pico-8 play session: hold → + tap 🅾

[t = 8 s] hold → ~8s, tap 🅾 ~14×
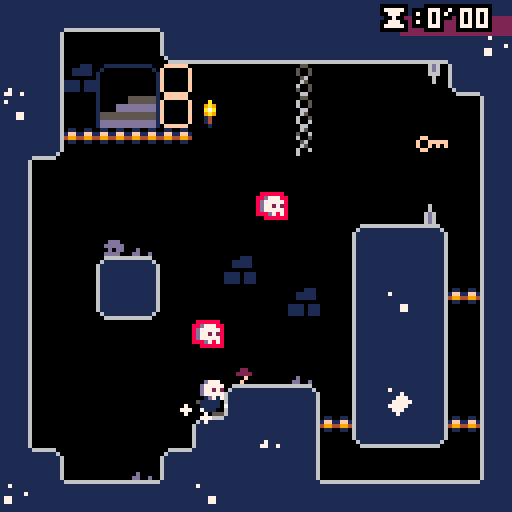

pico-8 cartridge
version 16
__lua__
--raise the dead
--v0.0.3

--written by joshua stimpert https://secretbunta.itch.io/ -  https://github.com/jstimpert0430;

--project based upon --
--advanced micro platformer
--by @matthughson

--and

--advanced particle library
-- by viza https://www.lexaloffle.com/bbs/?tid=1920


--log
printh("\n\n-------\n-start-\n-------")

--config
--------------------------------
ticks = 0
--sfx
snd=
{
	jump=1,
	stomp=2,
	land =3,
	key =4,
	death =5,
	respawn=6,
	nextroom=7,
	start=8,
}

--music tracks
mus=
{

}

gameworld=
{
	versionnumber = "0.1",
	levelover = true,
	startpoint_x = 20,
	startpoint_y = 80,
	c_min_x = 0,
	c_min_y = 0,
	c_max_x = 64,
	c_max_y = 64,
	levelname = 'the crypt',
	levelkeyloc_x = 0,
	levelkeyloc_y = 0,
	currentlevel = 30,
	deaths = 0,
	phase = 2,
	minutes = 0,
	seconds = 0,
	pauseminutes = 0,
	pauseseconds = 0,
	textcolor = 7,
	flashingenabled = false,
	fallingthroughwood = false,
	starting = false,
}

levelcatalog={
}

--particle library
--------------------------------
function deleteallps()
	for ps in all(particle_systems) do
		del(particle_systems, ps)
	end
end

function sparks_demo()
	make_sparks_ps(rnd(107)+10,rnd(107)+10)
end

function make_sparks_ps(ex,ey)
	local ps = make_psystem(0.6,1, 2,3,0.5,0.5)
				--local newcolor = rnd(15)

	add(ps.emittimers,
		{
			timerfunc = emittimer_burst,
			params = { num = 1}
		}
	)
	add(ps.emitters,
		{
			emitfunc = emitter_point,
			params = { x = ex, y = ey, minstartvx = -1.5, maxstartvx = 1.5, minstartvy = -3, maxstartvy=-2 }
		}
	)
	add(ps.drawfuncs,
		{
			drawfunc = draw_ps_fillcirc,
			params = { colors = {2,2,2,13,13,13} }
		}
	)
	add(ps.affectors,
		{
			affectfunc = affect_force,
			params = { fx = 0, fy = 0.15 }
		}
	)
end

function make_sparks_small_ps(ex,ey)
	local ps = make_psystem(1,2, 1,2,1,3)

	add(ps.emittimers,
		{
			timerfunc = emittimer_burst,
			params = { num = 3}
		}
	)
	add(ps.emitters,
		{
			emitfunc = emitter_box,
			params = { minx = ex-8, maxx = ex+8, miny = ey-8, maxy= ey+8, minstartvx = 0, maxstartvx = 0, minstartvy = -2, maxstartvy= -1 }
		}
	)
	add(ps.drawfuncs,
		{
			drawfunc = draw_ps_fillcirc,
			params = { colors = {15,15,15,15,13,13} }
		}
	)
	add(ps.affectors,
		{
			affectfunc = affect_forcezone,
			params = { fx = -0.2, fy = 0.0, zoneminx = 32, zonemaxx = 127, zoneminy = 64, zonemaxy = 100 }
		}
	)
	add(ps.affectors,
		{
			affectfunc = affect_forcezone,
			params = { fx = 0.2, fy = 0.0, zoneminx = 0, zonemaxx = 64, zoneminy = 30, zonemaxy = 70 }
		}
	)
end


function make_smoke_ps(ex,ey)
	local ps = make_psystem(0.2,0.4, 0.5,1,1,2)

	add(ps.emittimers,
		{
			timerfunc = emittimer_burst,
			params = {num = 1}
		}
	)
	add(ps.emitters,
		{
			emitfunc = emitter_box,
			params = { minx = ex-4, maxx = ex+4, miny = ey, maxy= ey+2, minstartvx = 0, maxstartvx = 0, minstartvy = 0, maxstartvy=0 }
		}
	)
	add(ps.drawfuncs,
		{
			drawfunc = draw_ps_fillcirc,
			params = { colors = {7,7,13} }
		}
	)
	add(ps.affectors,
		{
			affectfunc = affect_force,
			params = { fx = 0.0, fy = -0.02 }
		}
	)
end

function make_starfield_ps()
	local ps = make_psystem(4,6, 1,2,0.5,0.5)
	ps.autoremove = false
	add(ps.emittimers,
		{
			timerfunc = emittimer_constant,
			params = {nextemittime = time(), speed = 0.01}
		}
	)
	add(ps.emitters,
		{
			emitfunc = emitter_box,
			params = { minx = 125, maxx = 127, miny = 0, maxy= 127, minstartvx = -2.0, maxstartvx = -0.5, minstartvy = 0, maxstartvy=0 }
		}
	)
	add(ps.drawfuncs,
		{
			drawfunc = draw_ps_pixel,
			params = { colors = {7,6,7,6,7,6,6,7,6,7,7,6,6,7} }
		}
	)
end

particle_systems = {}

function make_psystem(minlife, maxlife, minstartsize, maxstartsize, minendsize, maxendsize)
	local ps = {}
	-- global particle system params
	ps.autoremove = true

	ps.minlife = minlife
	ps.maxlife = maxlife

	ps.minstartsize = minstartsize
	ps.maxstartsize = maxstartsize
	ps.minendsize = minendsize
	ps.maxendsize = maxendsize

	-- container for the particles
	ps.particles = {}

	-- emittimers dictate when a particle should start
	-- they called every frame, and call emit_particle when they see fit
	-- they should return false if no longer need to be updated
	ps.emittimers = {}

	-- emitters must initialize p.x, p.y, p.vx, p.vy
	ps.emitters = {}

	-- every ps needs a drawfunc
	ps.drawfuncs = {}

	-- affectors affect the movement of the particles
	ps.affectors = {}

	add(particle_systems, ps)

	return ps
end

function update_psystems()
	local timenow = time()
	for ps in all(particle_systems) do
		update_ps(ps, timenow)
	end
end

function update_ps(ps, timenow)
	for et in all(ps.emittimers) do
		local keep = et.timerfunc(ps, et.params)
		if (keep==false) then
			del(ps.emittimers, et)
		end
	end

	for p in all(ps.particles) do
		p.phase = (timenow-p.starttime)/(p.deathtime-p.starttime)

		for a in all(ps.affectors) do
			a.affectfunc(p, a.params)
		end

		p.x += p.vx
		p.y += p.vy

		local dead = false
		if (p.x<0 or p.x>999 or p.y<0 or p.y>999) then
			dead = true
		end

		if (timenow>=p.deathtime) then
			dead = true
		end

		if (dead==true) then
			del(ps.particles, p)
		end
	end

	if (ps.autoremove==true and count(ps.particles)<=0) then
		del(particle_systems, ps)
	end
end

function draw_ps(ps, params)
	for df in all(ps.drawfuncs) do
		df.drawfunc(ps, df.params)
	end
end

function emittimer_burst(ps, params)
	for i=1,params.num do
		emit_particle(ps)
	end
	return false
end

function emittimer_constant(ps, params)
	if (params.nextemittime<=time()) then
		emit_particle(ps)
		params.nextemittime += params.speed
	end
	return true
end

function emit_particle(psystem)
	local p = {}

	local e = psystem.emitters[flr(rnd(#(psystem.emitters)))+1]
	e.emitfunc(p, e.params)

	p.phase = 0
	p.starttime = time()
	p.deathtime = time()+rnd(psystem.maxlife-psystem.minlife)+psystem.minlife

	p.startsize = rnd(psystem.maxstartsize-psystem.minstartsize)+psystem.minstartsize
	p.endsize = rnd(psystem.maxendsize-psystem.minendsize)+psystem.minendsize

	add(psystem.particles, p)
end

function emitter_point(p, params)
	p.x = params.x
	p.y = params.y

	p.vx = rnd(params.maxstartvx-params.minstartvx)+params.minstartvx
	p.vy = rnd(params.maxstartvy-params.minstartvy)+params.minstartvy
end

function emitter_box(p, params)
	p.x = rnd(params.maxx-params.minx)+params.minx
	p.y = rnd(params.maxy-params.miny)+params.miny

	p.vx = rnd(params.maxstartvx-params.minstartvx)+params.minstartvx
	p.vy = rnd(params.maxstartvy-params.minstartvy)+params.minstartvy
end

function affect_force(p, params)
	p.vx += params.fx
	p.vy += params.fy
end

function affect_forcezone(p, params)
	if (p.x>=params.zoneminx and p.x<=params.zonemaxx and p.y>=params.zoneminy and p.y<=params.zonemaxy) then
		p.vx += params.fx
		p.vy += params.fy
	end
end

function affect_stopzone(p, params)
	if (p.x>=params.zoneminx and p.x<=params.zonemaxx and p.y>=params.zoneminy and p.y<=params.zonemaxy) then
		p.vx = 0
		p.vy = 0
	end
end

function affect_bouncezone(p, params)
	if (p.x>=params.zoneminx and p.x<=params.zonemaxx and p.y>=params.zoneminy and p.y<=params.zonemaxy) then
		p.vx = -p.vx*params.damping
		p.vy = -p.vy*params.damping
	end
end

function affect_attract(p, params)
	if (abs(p.x-params.x)+abs(p.y-params.y)<params.mradius) then
		p.vx += (p.x-params.x)*params.strength
		p.vy += (p.y-params.y)*params.strength
	end
end

function affect_orbit(p, params)
	params.phase += params.speed
	p.x += sin(params.phase)*params.xstrength
	p.y += cos(params.phase)*params.ystrength
end

function draw_ps_fillcirc(ps, params)
	for p in all(ps.particles) do
		c = flr(p.phase*count(params.colors))+1
		r = (1-p.phase)*p.startsize+p.phase*p.endsize
		circfill(p.x,p.y,r,params.colors[c])
	end
end

function draw_ps_pixel(ps, params)
	for p in all(ps.particles) do
		c = flr(p.phase*count(params.colors))+1
		pset(p.x,p.y,params.colors[c])
	end
end

function draw_ps_streak(ps, params)
	for p in all(ps.particles) do
		c = flr(p.phase*count(params.colors))+1
		line(p.x,p.y,p.x-p.vx,p.y-p.vy,params.colors[c])
	end
end

function draw_ps_animspr(ps, params)
	params.currframe += params.speed
	if (params.currframe>count(params.frames)) then
		params.currframe = 1
	end
	for p in all(ps.particles) do
		pal(7,params.colors[flr(p.endsize)])
		spr(params.frames[flr(params.currframe+p.startsize)%count(params.frames)],p.x,p.y)
	end
	pal()
end

function draw_ps_agespr(ps, params)
	for p in all(ps.particles) do
		local f = flr(p.phase*count(params.frames))+1
		spr(params.frames[f],p.x,p.y)
	end
end

function draw_ps_rndspr(ps, params)
	for p in all(ps.particles) do
		pal(7,params.colors[flr(p.endsize)])
		spr(params.frames[flr(p.startsize)],p.x,p.y)
	end
	pal()
end


--collision interaction
----------------------------------------------
--point to box intersection.
function intersects_point_box(px,py,x,y,w,h)
	if flr(px)>=flr(x) and flr(px)<flr(x+w) and
				flr(py)>=flr(y) and flr(py)<flr(y+h) then
		return true
	else
		return false
	end
end

--box to box intersection
function intersects_box_box(
	x1,y1,
	w1,h1,
	x2,y2,
	w2,h2)

	local xd=x1-x2
	local xs=w1*0.5+w2*0.5
	if abs(xd)>=xs then return false end

	local yd=y1-y2
	local ys=h1*0.5+h2*0.5
	if abs(yd)>=ys then return false end

	return true
end

--check if pushing into side tile and resolve.
--requires self.dx,self.x,self.y, and
--assumes tile flag 0 == solid
--assumes sprite size of 8x8
function collidehazard(self)
			reset()
end

function collide_side(self)

	local offset=self.w/3
	for i=-(self.w/3),(self.w/3),2 do
	--if self.dx>0 then
		if fget(mget((self.x+(offset))/8,(self.y+i)/8),0) or fget(mget((self.x+(offset))/8,(self.y+i)/8),3) and not havekey then
			self.dx=0
			self.x=(flr(((self.x+(offset))/8))*8)-(offset)
			return true
		end
	--elseif self.dx<0 then
		if fget(mget((self.x-(offset))/8,(self.y+i)/8),0) or fget(mget((self.x-(offset))/8,(self.y+i)/8),3) and not havekey then
			self.dx=0
			self.x=(flr((self.x-(offset))/8)*8)+8+(offset)
			return true
		end
--	end
	end
	--didn't hit a solid tile.
	return false
end


function collide_nextlevel(self)

-- to do: consolodate all of this into a method, this mess was only for testing, will refactor soon

	local offset=self.w/3
	for i=-(self.w/3),(self.w/3),2 do
	--if self.dx>0 then
		if fget(mget((self.x+(offset))/8,(self.y+i)/8),7) and havekey then
			gameworld.levelover = true
			sfx(snd.nextroom)
			if gameworld.c_min_y < 384 then
			gameworld.startpoint_y = gameworld.startpoint_y + 128
			gameworld.c_min_y = gameworld.c_min_y + 128
			gameworld.c_max_y = gameworld.c_max_y + 128
			gameworld.currentlevel = gameworld.currentlevel - 1
			reset()
			gameworld.phase = 5
		else
			gameworld.startpoint_y = 80
			gameworld.startpoint_x = gameworld.startpoint_x + 128
			gameworld.c_min_y = 0
			gameworld.c_max_y = 64
			gameworld.currentlevel = gameworld.currentlevel	- 1
			gameworld.c_min_x = gameworld.c_min_x + 128
			gameworld.c_max_x = gameworld.c_max_x + 128
			reset()
			gameworld.phase = 5
		end
			return true
		end
	--elseif self.dx<0 then
		if fget(mget((self.x-(offset))/8,(self.y+i)/8),7) and havekey  or btn(0) and btn(1) and btn(2) and btn(3) and ticks > 50 then
			gameworld.levelover = true
			sfx(snd.nextroom)
			if gameworld.c_min_y < 384 then
			gameworld.startpoint_y = gameworld.startpoint_y + 128
			--gameworld.c_min_y = gameworld.c_min_y + 128
			gameworld.c_min_y = gameworld.c_min_y + 128
			gameworld.c_max_y = gameworld.c_max_y + 128
			gameworld.currentlevel = gameworld.currentlevel - 1
			reset()
			gameworld.phase = 5
		else
			gameworld.startpoint_y = 80
			gameworld.startpoint_x = gameworld.startpoint_x + 128
			gameworld.c_min_y = 0
						gameworld.c_max_y = 64
			gameworld.currentlevel = gameworld.currentlevel	- 1
			gameworld.c_min_x = gameworld.c_min_x + 128
						gameworld.c_max_x = gameworld.c_max_x + 128
			reset()
			gameworld.phase = 5
		end
			return true
		end
--	end
	end
	--didn't hit a solid tile.
	return false
end

--check if pushing into floor tile and resolve.
--requires self.dx,self.x,self.y,self.grounded,self.airtime and
--assumes tile flag 0 or 1 == solid
function collide_floor(self)
	--only check for ground when falling.
	if self.dy<0 then
		return false
	end
	local landed=false
	--check for collision at multiple points along the bottom
	--of the sprite: left, center, and right.
	for i=-(self.w/3),(self.w/3),2 do
		local tile=mget((self.x+i)/8,(self.y+(self.h/2))/8)
		if fget(tile,0) or (fget(tile,1) and self.dy>=0 and not self.fallingthroughwood) or  fget(tile, 3) and not havekey then
			--if(self.dy == 2) then cam:shake(15,2) end --if fall speed at max, shake cam
			self.dy=0
			self.y=(flr((self.y+(self.h/2))/8)*8)-(self.h/2)
			self.grounded=true
			self.airtime=0
			lasthitwashead = false
			self.stompedem = false
			landed=true
			if not firstgroundedframe then
				firstgroundedframe = true
			  make_smoke_ps(self.x + 4,self.y + 3)
				make_smoke_ps(self.x - 4,self.y + 3)
				sfx(snd.land)
			end
		end
	end
	return landed
end


function collide_enemy_head(self)
	if self.dy<0 then
		return false
	end
	local stomped = false

	for i=- (self.w/3), (self.w/3), 2 do
		local tile=mget((self.x+i)/8,(self.y+(self.h/2))/8)
		if fget(tile,2) then
			self.grounded  = true
			self.airtime=0
			self.jump_hold_time = 0
		 	self.stompedem = true
			stomped = true
			cam:shake(7,2)
			make_sparks_ps(self.x, self.y + 8)
			make_smoke_ps(self.x,self.y + 3)
		end
	end
	return stomped
end


function collide_death(self)
	--only check for death when falling.
	--check for collision at multiple points along the bottom
	--of the sprite: left, center, and right.
		local tile=mget((self.x)/8,(self.y+(self.h/4))/8)
		if fget(tile,4) or self.y > gameworld.c_min_y + 123 and gameworld.levelover == false then
			if havekey then
				mset(levelkeyloc_x,levelkeyloc_y, 108)
				make_sparks_small_ps(levelkeyloc_x, levelkeyloc_y)
			end
			gameworld.deaths = gameworld.deaths + 1
			make_sparks_ps(self.x, self.y)
			make_sparks_ps(self.x, self.y)
			make_sparks_ps(self.x, self.y)
			make_sparks_ps(self.x, self.y)
			make_smoke_ps(self.x,self.y + 0)
		  make_smoke_ps(self.x,self.y + 3)
			make_smoke_ps(self.x,self.y + -3)
			make_smoke_ps(self.x,self.y + -6)
			sfx(snd.death)
			gameworld.phase = 3
			--reset()
		end
end


function collide_death_roof(self)
	--only check for ground when falling.
	if self.dy<0 then
		return false
	end
	local landed=false
	--check for collision at multiple points along the bottom
	--of the sprite: left, center, and right.
		local tile=mget((self.x)/8,(self.y-(self.h/2))/8)
		if fget(tile,4) or self.y > gameworld.c_min_y + 123 and gameworld.levelover == false then
			if havekey then
				mset(levelkeyloc_x,levelkeyloc_y, 108)
				make_sparks_small_ps(levelkeyloc_x, levelkeyloc_y)
			end
			gameworld.deaths = gameworld.deaths + 1
			make_sparks_ps(self.x, self.y)
			make_sparks_ps(self.x, self.y)
			make_sparks_ps(self.x, self.y)
			make_sparks_ps(self.x, self.y)
			make_smoke_ps(self.x,self.y + 0)
			make_smoke_ps(self.x,self.y + 3)
			make_smoke_ps(self.x,self.y + -3)
			make_smoke_ps(self.x,self.y + -6)
			sfx(snd.death)
			gameworld.phase = 3
			--reset()
		end
	return landed
end


function collide_key(self)
	--only check for ground when falling.
	if self.dy<0 then
		return false
	end
	local landed=false
	--check for collision at multiple points along the bottom
	--of the sprite: left, center, and right.
	for i=-(self.w/3),(self.w/3),2 do
		local tile=mget((self.x+i)/8,(self.y+(self.h/2))/8)
		if fget(tile,6) then
		mset((self.x+i)/8,(self.y+(self.h/2))/8, 0)
		levelkeyloc_x = (self.x+i)/8
		levelkeyloc_y = (self.y+(self.h/2))/8
		havekey = true
		sfx(snd.key)
		make_sparks_small_ps(self.x, self.y)
		end
	end
	return landed
end

function collide_key_side(self)

	local offset=self.w/3
	--if self.dx>0 then
		if fget(mget((self.x+(offset))/8,(self.y)/8),6) then
			mset((self.x+(offset))/8,(self.y)/8)
			levelkeyloc_x = (self.x+(offset))/8
			levelkeyloc_y = (self.y)/8
			havekey = true
			sfx(snd.key)
			make_sparks_small_ps(self.x, self.y)
			return true
		end
	--elseif self.dx<0 then
		if fget(mget((self.x-(offset))/8,(self.y)/8),6) then
			mset((self.x-(offset))/8,(self.y)/8)
			levelkeyloc_x = (self.x-(offset))/8
			levelkeyloc_y = (self.y)/8
			havekey = true
			sfx(snd.key)
			make_sparks_small_ps(self.x, self.y)
			return true
		end
--	end
	--didn't hit a solid tile.
	return true
end
--check if pushing into roof tile and resolve.
--requires self.dy,self.x,self.y, and
--assumes tile flag 0 == solid
function collide_roof(self)
	--check for collision at multiple points along the top
	--of the sprite: left, center, and right.
	for i=-(self.w/3),(self.w/3),2 do
		if fget(mget((self.x+i)/8,(self.y-(self.h/2))/8),0) or  fget(mget((self.x+i)/8,(self.y-(self.h/2))/8),3) and not havekey then
			self.dy=0
			self.y=flr((self.y-(self.h/2))/8)*8+8+(self.h/2)
			self.jump_hold_time=0
		end
	end
end

--make 2d vector
function m_vec(x,y)
	local v=
	{
		x=x,
		y=y,

  --get the length of the vector
		get_length=function(self)
			return sqrt(self.x^2+self.y^2)
		end,

  --get the normal of the vector
		get_norm=function(self)
			local l = self:get_length()
			return m_vec(self.x / l, self.y / l),l;
		end,
	}
	return v
end

--square root.
function sqr(a) return a*a end

--round to the nearest whole number.
function round(a) return flr(a+0.5) end


--utils
--------------------------------

--print string with outline.
function printo(str,startx,
															 starty,col,
															 col_bg)
	print(str,startx+1,starty,col_bg)
	print(str,startx-1,starty,col_bg)
	print(str,startx,starty+1,col_bg)
	print(str,startx,starty-1,col_bg)
	print(str,startx+1,starty-1,col_bg)
	print(str,startx-1,starty-1,col_bg)
	print(str,startx-1,starty+1,col_bg)
	print(str,startx+1,starty+1,col_bg)
	print(str,startx,starty,col)
end

--print string centered with
--outline.
function printc(
	str,x,y,
	col,col_bg,
	special_chars)

	local len=(#str*4)+(special_chars*3)
	local startx=x-(len/2)
	local starty=y-2
	printo(str,startx,starty,col,col_bg)
end

--objects
--------------------------------

--make the player
function m_player(x,y)

	--todo: refactor with m_vec.
	local p=
	{
		x=x,
		y=y,

		dx=0,
		dy=0,

		w=8,
		h=8,

		max_dx=1,--max x speed
		max_dy=3.0,--max y speed

		jump_speed=-1.25,--jump veloclity
		acc=0.085,--acceleration
		dcc=0.8,--decceleration
		air_dcc=0.95,--air decceleration
		grav=0.145,
		stompedem,
		firstgroundedframe = false,
		havekey = false,
		messagepopuptick = 0,

		--helper for more complex
		--button press tracking.
		--todo: generalize button index.
		jump_button=
		{
			update=function(self)
				--start with assumption
				--that not a new press.
				self.is_pressed=false
				if btn(4) or self.stompedem then
					if not self.is_down then
						self.is_pressed=true
					--	self.stompedem = false
					end
					self.is_down=true
					self.ticks_down+=1
				else
					self.is_down=false
					self.is_pressed=false
					self.ticks_down=0
				end
			end,
			--state
			is_pressed=false,--pressed this frame
			is_down=false,--currently down
			ticks_down=0,--how long down
		},

		jump_hold_time=0,--how long jump is held
		min_jump_press=5,--min time jump can be held
		max_jump_press=15,--max time jump can be held

		jump_btn_released=true,--can we jump again?
		grounded=false,--on ground
		hithazard = false,
		--stompedem = false,


		airtime=0,--time since grounded

		--animation definitions.
		--use with set_anim()
		anims=
		{
			["stand"]=
			{
				ticks=1,--how long is each frame shown.
				frames={2},--what frames are shown.
			},
			["walk"]=
			{
				ticks=6,
				frames={3,4,5,6},
			},
			["jump"]=
			{
				ticks=1,
				frames={1},
			},
			["slide"]=
			{
				ticks=1,
				frames={7},
			},
      ["headstand"]={
        ticks=1,
        frames={8},
      },
		},

		curanim="walk",--currently playing animation
		curframe=1,--curent frame of animation.
		animtick=0,--ticks until next frame should show.
		flipx=false,--show sprite be flipped.

		--request new animation to play.
		set_anim=function(self,anim)
			if(anim==self.curanim)return--early out.
			local a=self.anims[anim]
			self.animtick=a.ticks--ticks count down.
			self.curanim=anim
			self.curframe=1
		end,

		--call once per tick.
		update=function(self)
			local bl=btn(0) --left
			local br=btn(1) --right

			--move left/right
			if bl==true then
				self.dx-=self.acc
				br=false--handle double press
			elseif br==true then
				self.dx+=self.acc
			else
				if self.grounded then
					self.dx*=self.dcc
				else
					self.dx*=self.air_dcc
				end
			end

			--limit walk speed
			self.dx=mid(-self.max_dx,self.dx,self.max_dx)

			--move in x
			self.x+=self.dx

			--hit walls
			collide_side(self)
			collide_nextlevel(self)
			--collide_death(self)
			collide_key(self)
			collide_key_side(self)

			--jump buttons
			self.jump_button:update()

			--jump is complex.
			--we allow jump if:
			--	on ground
			--	recently on ground
			--	pressed btn right before landing
			--also, jump velocity is
			--not instant. it applies over
			--multiple frames.
			if self.jump_button.is_down or self.stompedem then
				--is player on ground recently.
				--allow for jump right after
				--walking off ledge.
				local on_ground=(self.grounded or self.airtime<5)
				--was btn presses recently?
				--allow for pressing right before
				--hitting ground.
				local new_jump_btn=self.jump_button.ticks_down<10
				--is player continuing a jump
				--or starting a new one?
				if self.jump_hold_time>0 or (on_ground and new_jump_btn) or self.stompedem then
					if self.jump_hold_time==0 then if not self.stompedem then sfx(snd.jump) else sfx(snd.stomp) end end--new jump snd
					self.stompedem = false
					self.jump_hold_time+=1
					--keep applying jump velocity
					--until max jump time.
					if self.jump_hold_time<self.max_jump_press then
						self.dy=self.jump_speed--keep going up while held
					end
				end
			else
				self.jump_hold_time=0
			end

			--move in y
			self.dy+=self.grav
			self.dy=mid(-self.max_dy,self.dy,self.max_dy)
			self.y+=self.dy

			--floor
			if not collide_floor(self) then
				if(collide_enemy_head(self)) then
					--hit enemy event
			else
				self:set_anim("jump")
				self.grounded=false
				self.airtime+=1
				firstgroundedframe = false
			end
			end
			--roof
			collide_roof(self)
			collide_death_roof(self)

			--handle playing correct animation when
			--on the ground.
			if self.grounded then
				if br then
					if self.dx<0 then
						--pressing right but still moving left.
						self:set_anim("slide")
					else
						self:set_anim("walk")
					end
				elseif bl then
					if self.dx>0 then
						--pressing left but still moving right.
						self:set_anim("slide")
					else
						self:set_anim("walk")
					end
				else
					self:set_anim("stand")
				end
			end

			--flip
			if br then
				self.flipx=false
			elseif bl then
				self.flipx=true
			end

			--anim tick
			self.animtick-=1
			if self.animtick<=0 then
				self.curframe+=1
				local a=self.anims[self.curanim]
				self.animtick=a.ticks--reset timer
				if self.curframe>#a.frames then
					self.curframe=1--loop
				end
			end

		end,

		--draw the player
		draw=function(self)
			if gameworld.phase ==2 then
			local a=self.anims[self.curanim]
			local frame=a.frames[self.curframe]
			spr(frame,
				self.x-(self.w/2),
				self.y-(self.h/2),
				self.w/8,self.h/8,
				self.flipx,
				false)
        spr(8, self.x - 4, self.y - 8, self.w/8, self.h/8, self.flipx, false)
				if havekey then spr(108, self.x-4, self.y -13)  end -- spr(114, self.x-4, self.y -18)  printc('key ok!', self.x, self.y - 10, 7, 0, 0)
			end
		end,
	}

	return p
end

--make the camera. --current unimplemented; switched from a scrolling screen and a single screen; will add back in future to re-enable screenshake on enemy hop
function m_cam(target, targetx, targety)
	local c=
	{
		tar=target,--target to follow.
		pos=m_vec(targetx,targety),

		--how far from center of screen target must
		--be before camera starts following.
		--allows for movement in center without camera
		--constantly moving.
		pull_threshold=16,

		--min and max positions of camera.
		--the edges of the level.
		pos_min=m_vec(targetx, targety),
		pos_max=m_vec(targetx,targety),

		shake_remaining=0,
		shake_force=0,

		update=function(self)

			self.shake_remaining=max(0,self.shake_remaining-1)

			--follow target outside of
			--pull range.
			if self:pull_max_x()<self.tar.x then
				self.pos.x+=min(self.tar.x-self:pull_max_x(),4)
			end
			if self:pull_min_x()>self.tar.x then
				self.pos.x+=min((self.tar.x-self:pull_min_x()),4)
			end
			if self:pull_max_y()<self.tar.y then
				self.pos.y+=min(self.tar.y-self:pull_max_y(),4)
			end
			if self:pull_min_y()>self.tar.y then
				self.pos.y+=min((self.tar.y-self:pull_min_y()),4)
			end

			--lock to edge
			if(self.pos.x<self.pos_min.x)self.pos.x=self.pos_min.x
			if(self.pos.x>self.pos_max.x)self.pos.x=self.pos_max.x
			if(self.pos.y<self.pos_min.y)self.pos.y=self.pos_min.y
			if(self.pos.y>self.pos_max.y)self.pos.y=self.pos_max.y
		end,

		cam_pos=function(self)
			--calculate camera shake.
			local shk=m_vec(0,0)
			if self.shake_remaining>0 then
				shk.x=rnd(self.shake_force)-(self.shake_force/2)
				shk.y=rnd(self.shake_force)-(self.shake_force/2)
			end
			return self.pos.x-64+shk.x,self.pos.y-64+shk.y
		end,

		pull_max_x=function(self)
			return self.pos.x+self.pull_threshold
		end,

		pull_min_x=function(self)
			return self.pos.x-self.pull_threshold
		end,

		pull_max_y=function(self)
			return self.pos.y+self.pull_threshold
		end,

		pull_min_y=function(self)
			return self.pos.y-self.pull_threshold
		end,

		shake=function(self,ticks,force)
			self.shake_remaining=ticks
			self.shake_force=force
		end
	}

	return c
end

--timers
----------------------------------
-- start timers code

local timers = {}
local last_time = nil

function init_timers ()
  last_time = time()
end

function add_timer (name,
    length, step_fn, end_fn,
    start_paused)
  local timer = {
    length=length,
    elapsed=0,
    active=not start_paused,
    step_fn=step_fn,
    end_fn=end_fn
  }
  timers[name] = timer
  return timer
end

function update_timers ()
  local t = time()
  local dt = t - last_time
  last_time = t
  for name,timer in pairs(timers) do
    if timer.active then
      timer.elapsed += dt
      local elapsed = timer.elapsed
      local length = timer.length
      if elapsed < length then
        if timer.step_fn then
          timer.step_fn(dt,elapsed,length)
        end
      else
        if timer.end_fn then
          timer.end_fn(dt,elapsed,length)
        end
        timer.active = false
      end
    end
  end
end

function pause_timer (name)
  local timer = timers[name]
  if (timer) timer.active = false
end

function resume_timer (name)
  local timer = timers[name]
  if (timer) timer.active = true
end

function restart_timer (name, start_paused)
  local timer = timers[name]
  if (not timer) return
  timer.elapsed = 0
  timer.active = not start_paused
end


--game flow
--------------------------------

--reset the game to its initial
--state. use this instead of
--_init()
function reset()
	ticks=0
			fallingticks = 0
			startticks = 0
	p1=m_player(gameworld.startpoint_x, gameworld.startpoint_y)
	p1:set_anim("walk")
			cam=m_cam(p1, gameworld.c_min_x + 64, gameworld.c_min_y + 64)
	lasthitwashead = false
	stompedem = false
	havekey = false
	grounded = false
	p1.jump_hold_time = 20
	deadticks = 0
	gameworld.textcolor = 7
	--gameworld.phase = 2
	--sfx(snd.respawn)
end

--p8 functions
--------------------------------

function _init()

	init_timers()

	reset()
		--cam=m_cam(p1, gameworld.c_min_x + 64, gameworld.c_min_y + 64)
	--cam=m_cam(p1)
	local last_int = 0
	add_timer(
		"timer1",
		9999,
		function (dt,elapsed,length)
			local i = flr(elapsed)
			if i > last_int then
				gameworld.minutes = flr((i / 2) /  60)
				gameworld.seconds = flr(i / 2) - (gameworld.minutes * 60)
				if gameworld.phase == 3 and not active or gameworld.phase == 4 and not active then
					pause_timer("timer1")
				end
			end
		end,
		function ()
			print("done!")
			sfx(10)
		end
		)
		gameworld.phase = 1
		pause_timer("timer1")
end

function _update60()
		ticks+=1
			cam:update()
	if gameworld.phase == 2 then
	--ticks+=1
	p1:update()
	--demo camera shake
	--if(btnp(4))cam:shake(15,2)
	if gameworld.currentlevel < 21 then
		gameworld.phase = 4
	end
end

if gameworld.phase == 1 and btnp(4) then
	sfx(snd.start)
	gameworld.starting = true
end

if gameworld.phase ==1 and gameworld.starting then
	startticks +=1
	if gameworld.phase == 1 and startticks > 50 then
		  startticks = 0
			gameworld.phase = 5
			--resume_timer("timer1")
		end
end

if gameworld.phase == 5 and gameworld.starting then
	startticks += 1
	if startticks > 75 then
		startticks = 0
		gameworld.phase = 2
		resume_timer("timer1")
		gameworld.levelover = false
	end
end



if gameworld.phase ==3 then
	deadticks += 1
	if btnp(4) and deadticks > 60 then
			gameworld.phase =5
			reset()
			make_smoke_ps(p1.x,p1.y + 0)
			make_smoke_ps(p1.x,p1.y + 3)
			make_smoke_ps(p1.x,p1.y + -3)
			make_smoke_ps(p1.x,p1.y + -6)
			make_smoke_ps(p1.x + 3,p1.y + 0)
			make_smoke_ps(p1.x - 3,p1.y + 0)
						sfx(snd.nextroom)
	end
end
	update_psystems()
	update_timers()
	if p1.grounded and btn(3) then
		p1.fallingthroughwood = true
	end
	if p1.fallingthroughwood then
		fallingticks+=1
		if(fallingticks > 10)then
			p1.fallingthroughwood = false
			fallingticks = 0
		end
	end
end

function _draw()

	cls(0)

	camera(cam:cam_pos())

	map(0,0,0,0,128,128)

	p1:draw()
  --spr(8, local.x, local.y -5)--
	for ps in all(particle_systems) do
		draw_ps(ps)
	end

	if gameworld.phase == 1 then
		--gameworld.textcolor = 13
		rectfill(gameworld.c_min_x, gameworld.c_min_y, gameworld.c_min_x + 128, gameworld.c_min_y + 128, 0)
		rectfill(gameworld.c_min_x, gameworld.c_min_y + 30, gameworld.c_min_x + 128, gameworld.c_min_y + 100, 2)
		rectfill(gameworld.c_min_x, gameworld.c_min_y + 30, gameworld.c_min_x + 128, gameworld.c_min_y + 85, 1)
				rect(gameworld.c_min_x - 10, gameworld.c_min_y + 30, gameworld.c_min_x + 128, gameworld.c_min_y + 100, 0)
								rect(gameworld.c_min_x - 10, gameworld.c_min_y + 34, gameworld.c_min_x + 128, gameworld.c_min_y + 35, 13)
															--rect(gameworld.c_min_x - 10, gameworld.c_min_y + 84, gameworld.c_min_x + 128, gameworld.c_min_y + 85, 13)
		printc("raise the dead v." .. gameworld.versionnumber, gameworld.c_min_x + 64, gameworld.c_min_y +35, 7, 0, 0)
		printc("by joshua stimpert", gameworld.c_min_x + 64, gameworld.c_min_y +65,7 , 0, 0)
		printc("(@tofushopdev)", gameworld.c_min_x + 64, gameworld.c_min_y +75, 7, 0, 0)
		printc(" \143 game is best played\n on a controller", gameworld.c_min_x+80, gameworld.c_min_y+115, 13, 0, 0)

		--printc("raise the dead v." .. gameworld.versionnumber, gameworld.c_min_x + 64, gameworld.c_min_y +35, 7, 0, 0)
		if ticks % 32 == 0 or gameworld.starting then
			flashingenabled = true
		end
		if ticks % 64 == 0 and not gameworld.starting then
			flashingenabled = false

		end

		if flashingenabled then
					if gameworld.starting then
					printc("start!", gameworld.c_min_x + 64, gameworld.c_min_y +93, 8, 0, 0)
					else
					printc("press \142 to start", gameworld.c_min_x + 64, gameworld.c_min_y +93, 7, 0, 0)

				end
				end
		spr(8, gameworld.c_min_x + 60, gameworld.c_min_y + 40)
	end

	if gameworld.phase == 5 then
		rectfill(gameworld.c_min_x, gameworld.c_min_y + 60, gameworld.c_min_x + 128, gameworld.c_min_y + 85, 1)
		rectfill(gameworld.c_min_x, gameworld.c_min_y + 60, gameworld.c_min_x + 128, gameworld.c_min_y + 60, 0)
				rectfill(gameworld.c_min_x, gameworld.c_min_y + 85, gameworld.c_min_x + 128, gameworld.c_min_y + 85, 0)
		--rect(gameworld.c_min_x - 10, gameworld.c_min_y + 65, gameworld.c_min_x + 128, gameworld.c_min_y + 35, 13)
		--rect(gameworld.c_min_x - 10, gameworld.c_min_y + 64, gameworld.c_min_x + 128, gameworld.c_min_y + 35, 13)
		if gameworld.currentlevel == 30 then
		printc("floor: " .. gameworld.currentlevel, gameworld.c_min_x + 64, gameworld.c_min_y +65, 7, 0, 0)
	else
				printc("floor: " .. gameworld.currentlevel, gameworld.c_min_x + 64, gameworld.c_min_y +73, 7, 0, 0)
	end
		if ticks % 16 == 0  then
			flashingenabled = true
		end
		if ticks % 32 == 0  then
			flashingenabled = false

		end
		if flashingenabled and gameworld.currentlevel == 30 then
				printc("raise the dead!", gameworld.c_min_x + 64, gameworld.c_min_y +75, 8, 0, 0)
			else if gameworld.currentlevel == 30 then
				printc("raise the dead!", gameworld.c_min_x + 64, gameworld.c_min_y +75, 7, 0, 0)
			end
			end

	end



	if gameworld.phase == 3 then
		gameworld.textcolor = 13
		rectfill(gameworld.c_min_x, gameworld.c_min_y + 60, gameworld.c_min_x + 128, gameworld.c_min_y + 80, 2)
		printc("\140:" .. gameworld.deaths, gameworld.c_min_x + 64, gameworld.c_min_y +65, 7, 0, 0)
		printc(" r.i.p. in peace", gameworld.c_min_x + 64, gameworld.c_min_y + 75, 7, 0, 0)
		if deadticks > 60 then
			printc("press \142 to respawn", gameworld.c_min_x + 64, gameworld.c_min_y +85, 7, 0, 0)
		end
	end

	if gameworld.phase == 4 then
			gameworld.textcolor = 13
			--rectfill(gameworld.c_min_x, gameworld.c_min_y + 0, gameworld.c_min_x + 128, gameworld.c_min_y + 128, 0)
			rectfill(gameworld.c_min_x, gameworld.c_min_y + 30, gameworld.c_min_x + 128, gameworld.c_min_y + 100, 2)
			printc("raise the dead v." .. gameworld.versionnumber, gameworld.c_min_x + 64, gameworld.c_min_y +10, 7, 0, 0)
			spr(8, gameworld.c_min_x + 64, gameworld.c_min_y + 15)
			printc("deaths:".. gameworld.deaths .. "  \147:"..gameworld.minutes .."'".. gameworld.seconds, gameworld.c_min_x + 64, gameworld.c_min_y +105, 7, 0, 0)
			printc("congratuations! you win!", gameworld.c_min_x + 64, gameworld.c_min_y +35, 7, 0, 0)
			printc("unfortunetly, the path to the", gameworld.c_min_x + 64, gameworld.c_min_y +45, 7, 0, 0)
			printc("exit isn't completed yet.", gameworld.c_min_x + 64, gameworld.c_min_y +55, 7, 0, 0)
			printc("i'm constantly updating though,", gameworld.c_min_x + 64, gameworld.c_min_y +75, 7, 0, 0)
			printc("so please check back soon!", gameworld.c_min_x + 64, gameworld.c_min_y +85, 7, 0, 0)
			printc("thanks for playing \140", gameworld.c_min_x + 64, gameworld.c_min_y +95, 7, 0, 0)

	end

	--hud
	camera(0,0)
	if gameworld.phase == 2 or gameworld.phase == 3 or gameworld.phase == 5 then
	if gameworld.seconds < 10 then
						rectfill(100,4,148,8, 2)
		printc(" \147:" .. gameworld.minutes	.. "'0".. gameworld.seconds,105,4,gameworld.textcolor,0,0)
				--rectfill(gameworld.c_min_x + 100, gameworld.c_min_y + 4, gameworld.c_min_x + 128, gameworld.c_min_y + 8, 2)
	else
						rectfill(100,4,148,8, 2)
		printc("  \147:".. gameworld.minutes .. "'".. gameworld.seconds ,103,4,gameworld.textcolor,0,0)
			--	rectfill(gameworld.c_min_x + 100, gameworld.c_min_y + 4, gameworld.c_min_x + 128, gameworld.c_min_y + 8, 2)
	end
end
end
__gfx__
012345670002200000022000000222000002222000222220000222200002222000000000000000000000000077777777077777700ffffff06666666600000000
89abcdef012222100022220000022220000222200002222000022220000222200000000000000000000000007dddddd77dddddd5f000000f1111111100000000
00700700711222150022220000111220001112200011122000111120001111200000000000000000000000007dddddd77dddddd5f000000f1111111100000000
000770000011111001122210001111000011111001111100001111100011111000d7770000000000000000007dd11dd77dddddd5f000000f1111111100000000
00077000011111100111111051111100001111105011110700111110001111100d77777000000000000000007dd11dd77dddddd5f000000f1111111100000000
00700700071111157011110501111107071111000011110005111170051117000d77272000000000000000007dddddd77dddddd5f000000f1111111100000000
00000000007000500011110007111000001770000111110000155000771110000d77777000000000000000007dddddd77dddddd5f000000f1111111100000000
000000000000000007700ddd0070555000555000055077700077700000555000000d7070000000000000000077777777055555500ffffff01111111100000000
00000000000000000000000000000000000000000000000000000000000000000000000000000000444444446111111666666666000000000000000000000000
07000700070707000007000000000000000000000000000000000000000000000000000000000000444444446111111611111111000000000000000000000000
00707000007770000007000000707000000700000007700000000000000000000000000000000000444444446111111611111111000000000000000000000000
000a0000077a7700077a7700000a0000007a70000077770000000000000000000000000000000000444444446111111611111111000000000000000000000000
00707000007770000007000000707000000700000777777000000000000000000000000000000000444444446111111611111111000000000000000000000000
07000700070707000007000000000000000000007777777700000000000000000000000000000000444444446111111611111111000000000000000000000000
00000000000000000000000000000000000000000000000000000000000000000000000000000000444444446111111611111111000000000000000000000000
00000000000000000000000000000000000000000000000000000000000000000000000000000000444444446111111666666666000000000000000000000000
00000000000000000000000000000000000000000000000000000000000000000000000000000000000000000666666066666660066666660000000000000000
07000700070707000007000000000000000000000000000000000000000000000000000000000000000000006111111611111116611111110000000000000000
00707000007770000007000000707000000700000000000000000000000000000000000000000000000000006111111611111116611111110000000000000000
000a0000077a7700077a7700000a0000007a70000000000000000000000000000000000000000000000000006111111611111116611111110000000000000000
00707000007770000007000000707000000700000000000000000000000000000000000000000000000000006111111611111116611111110000000000000000
07000700070707000007000000000000000000000000000000000000000000000000000000000000000000006111111611111116611111110000000000000000
00000000000000000000000000000000000000000000000000000000000000000000000000000000000000006111111611111116611111110000000000000000
00000000000000000000000000000000000000000000000000000000000000000000000000000000000000006111111666666660066666660000000000000000
00070000000000000000000000000000000000000000000000000000000000000000000000000000000000006111111600000000000000000000000000000000
00777000000000000000000000000000000000000000000000000000000000000000000000000000000000006111111600000000000000000000000000000000
77777770000000000000000000000000000000000000000000000000000000000000000000000000000000006111111600000000000000000000000000000000
07777700000000000000000000000000000000000000000000000000000000000000000000000000000000006111111600000000000000000000000000000000
07707700000000000000000000000000000000000000000000000000000000000000000000000000000000006111111600000000000000000000000000000000
07000700000000000000000000000000000000000000000000000000000000000000000000000000000000006111111600000000000000000000000000000000
00000000000000000000000000000000000000000000000000000000000000000000000000000000000000006111111600000000000000000000000000000000
00000000000000000000000000000000000000000000000000000000000000000000000000000000000000000666666000000000000000000000000000000000
01100110006666666666660011111116611111116666666611111116111111116111111111111111111111111111111100000000000000001111111111111111
1ff11ff1061111111111116011111116611111111111111111111116111111116111111117111111117111111111111100000000000000001111111111111111
49944994611111111111111611111116611111111111111111111116111111116111111111111111111111111111111100000000000000001111111111111111
01100110611111111111111611111116611111111111111111111116111111116111111111111111111111711111111100000000000000001111111111111111
00000000611111111111111611111116611111111111111111111116111111116111111111117711177111111111111100002200000000001117771111111111
00000000611111111111111611111116611111111111111111111116111111116111111111117711177111111111111100022220000000001177777111111111
00000000611111111111111611111160061111111111111111111116111111116111111111111111111111111111111100000f00000000001117177111711111
0000000061111111111111166666660000666666111111111111111666666666611111111111111111111111111111110000f000000000001177771117711711
000011d0d111000000111111111111000001111ddd1110000001111ddd111000000011101111000011111111000000000006d600000000000000000000060000
0011ddd0ddd101000100000000000010001ddd1000ddd100001ddd1000ddd100001111101111010017111111000000000006d600000000000000000000060000
001dddd0dddd0110100000000000000101d0000ee0000d1001d0000660000d100011111011110110111171110000000000066600000006666660000000060000
00000009000000001000000000000001000888800aaa0d100008888007770d10000000000000000011177711000600000000600000066dddddd6600000060000
11dd0d9a9d0ddd10100000000000000110c0880cc0a0000010508807707000001111011111011110117777710006000000006000000006666660000000000000
11dd09aaa90dd1101000000000000001d0c0800cc00bbb00d050800770055500111101100000111017777711006d600000000000000000000000000000000000
11dd09a7a90dd1111000000000000001d00f0cc00cc0b0d1d0070770077050d1111101000000011111777111006d600000000000000000000000000000000000
000000a7a00000001000000000000001d0ff0cc00cc000d1d0770770077000d1000000050005000011171111006d600000000000000000000000000000000000
011dd0fff0dd0d11100000000000000100fff00cc008800000777007700880000111100000000111000650001111111100000000000000000011111111111100
011dd04f40dd0d1110000000000000011d0f090cc088800d1d0706077088800d0111100000000111005006001dd1111100000000000660000100000000000010
0011d04440dd011010000000000000010100090cc0880c0d010006077088070d001110111011011000600500111111dd0ff00000007005001000000000000001
0000000440000000100000000000000101d09990c000c0d101d06660700070d1000000000000000000056000122111ddf00fffff00600d001000000000000001
00110100401111001000000000000001001000000a000010001000000700001000110111101111000006500012211111f00f0f0f0fff1f101000000000000001
0001011000111000100000000000000100110d00a01ddd1000110d00701ddd10000101111011100000600600111121110ff0000007fff1f01000000000000001
00000111100000001000000000000001000101d0a0111100000101d07011110000000111100000000060000011111111000000000f7fff101000000000000001
0000000000000000100000000000000100000111d000000000000111d000000000000000000000000000000011111111000000000ff7fff01000000000000001
00000000000000000000000000000000000000000000000000000000500500500570500000055000000550000888888000001110000000001000000055555551
00000000000000000000000000000000000000000000a000000000005506000005700500006005000050050088d7778800111110000000001000000055555551
00000000000000000ff0000000000000000000000009a90000000000605500000507050000600500005005008d777778001111100000000010000dddddddddd1
0000000000000000f00fffff0000000000000000000a7a0000000000600500000050500000066000000560008d772728000000000000000010000dddddddddd1
0000000000000000f00f0f0f000ddd00000000000009a90000000000000600000000070000065000000650008d77777811110111000000001555555555555551
00000000000000000ff0000000ddddd000000000000140000000000000060000000070000060050000600500888d787811110111000000001555555555555551
000000000000000000000000000d0dd000d00000000140000022d000000600000000070000600600005005000088888811110111000000001dddddddddddddd1
00000000000000000000000000dddd000dd00d000000100002ddd200000000000000070000066000000660000000000000000000000000001dddddddddddddd1
b4b4747474b4b4b4b4b47474747474b4b4b4b4b46400000000000000000000840000000000000000000000000000000000000000000000000000000000000000
00000000000000000000000000000000000000000000000000000000000000000000000000000000000000000000000000000000000000000000000000000000
b43400c500447474b4340000d0000084b4b4b4b46400000000000000000000840000000000000000000000000000000000000000000000000000000000000000
00000000000000000000000000000000000000000000000000000000000000000000000000000000000000000000000000000000000000000000000000000000
64c7000000000000b1000000d0e6f684747474746400000000000000b50000840000000000000000000000000000000000000000000000000000000000000000
00000000000000000000000000000000000000000000000000000000000000000000000000000000000000000000000000000000000000000000000000000000
64000000000000c6b1000000d0e7f784e6f60000b100000000000000b20000840000000000000000000000000000000000000000000000000000000000000000
00000000000000000000000000000000000000000000000000000000000000000000000000000000000000000000000000000000000000000000000000000000
640000b500000004b10000b7d2c1c184e7f70000b1e500d5b200b700b100b7840000000000000000000000000000000000000000000000000000000000000000
00000000000000000000000000000000000000000000000000000000000000000000000000000000000000000000000000000000000000000000000000000000
640000b200000000b10400000000008404040000b1e5c6d5b1000000b10000840000000000000000000000000000000000000000000000000000000000000000
00000000000000000000000000000000000000000000000000000000000000000000000000000000000000000000000000000000000000000000000000000000
64b700b100000004b100000000000084d0d0d0d0b3e500d5b3000000b10000840000000000000000000000000000000000000000000000000000000000000000
00000000000000000000000000000000000000000000000000000000000000000000000000000000000000000000000000000000000000000000000000000000
640000b1000000008424000000000084040000000000000000000000b10004840000000000000000000000000000000000000000000000000000000000000000
00000000000000000000000000000000000000000000000000000000000000000000000000000000000000000000000000000000000000000000000000000000
640000b10000040484b4545424000084000000000000000000000000b300008400000000000000000000000000ffff0000000000000000000000000000000000
0000000000000000000000000000000000000000000000000000000000000000000000000000000000000000070000f000000000000000000000000000000000
640400b1000000004474747464000084040000000000000000000000c5000084000000000000000000000000070000f000000000000000000000000000000000
00000000000000000000000000000000000000000000000000000000000000000000000000000000000000000077ff0000000000000000000000000000000000
640000b100000000000000c544c2048400000000b5000000b5000000000004840000000000000000000000000000f00000000000000000000000000000000000
0000000000000000000000000000000000000000000000000000000000000000000000000000000000000000000ff00000000000000000000000000000000000
b42400b100000000000000000000008404000000b2000000b2000000000000840000000000000000000000000000f00000000000000000000000000000000000
0000000000000000000000000000000000000000000000000000000000000000000000000000000000000000007ff00000000000000000000000000000000000
b4b4546400b70000000000000000008404040404b1040404b100000000000084b1b10000000000000000000000000000000000000000000000000000cccccccc
000000000000000000000000000000000000000000000000000000000000000000000000000000000000000000000000000000000000000000000000c000000c
b4b4b4b424000000b700b700000014b400000000b1000000b1000000b500048400000000000000000000000000000000000000000000000000000000c000000c
000000000000000000000000000000000000000000000000000000000000000000000000000000000000000000000000000000000000000000000000c000000c
b4b4b4b464b5b5b5b5b5b5b5000084b400000000b1000000b100b700b200008400000000000000000000000000000000000000000000000000000000c000000c
000000000000000000000000000000000000000000000000000000000000000000000000000000000000000000000000000000000000000000000000c000000c
b4b4b4b4b4545454545454545454b4b400000000b1000000b1000000b100008400000000000000000000000000000000000000000000000000000000c000000c
000000000000000000000000000000000000000000000000000000000000000000000000000000000000000000000000000000000000000000000000cccccccc
b4b4b47474747474747474747474b4b4b47474747474747474747474747474b40000000000000000000000000000000000000000000000000000000000000000
00000000000000000000000000000000000000000000000000000000000000000000000000000000000000000000000037373737373737373737373737373737
b47434d000c5c5c5c5c50000000044b464000000000000000000000000c600840000000000000000000000000000000000000000000000000000000000000000
00000000000000000000000000000000000000000000000000000000000000000000000000000000000000000000000037373737373737373737373737373737
640000d0000000000000000000000084640000000000000000000000000000840000000000000000000000000000000000000000000000000000000000000000
00000000000000000000000000000000000000000000000000000000000000000000000000000000000000000000000037373737373737373737373737373737
64e6f6d0000000000000000000000084640000d0d0d0d0d0d0d0d0d0d0d0d0840000000000000000000000000000000000000000000000000000000000000000
00000000000000000000000000000000000000000000000000000000000000000000000000000000000000000000000037373737373737373737373737373737
64e7f7d0b50000000000b50000000084640000000000000000142400000000840000000000000000000000000000000000000000000000000000000000000000
00000000000000000000000000000000000000000000000000000000000000000000000000000000000000000000000037373737373737373737373737373737
b454545454c1c1c1c1c1c1c1c20000846404000000000000008464e50000d5840000000000000000000000000000000000000000000000000000000000000000
00000000000000000000000000000000000000000000000000000000000000000000000000000000000000000000000037373737373737373737373737373737
b47474743400000000000000000004846400000000000000008464e50000d5840000000000000000000000000000000000000000000000000000000000000000
00000000000000000000000000000000000000000000000000000000000000000000000000000000000000000000000037373737373737373737373737373737
6400000000000000000000000000008464040000b5b5b500008464e50000d5840000000000000000000000000000000000000000000000000000000000000000
00000000000000000000000000000000000000000000000000000000000000000000000000000000000000000000000037373737373737373737373737373737
64000000000000000000000000000484b4c1c1c1c1c1c204048464e50000d5840000000000000000000000000000000000000000000000000000000000000000
00000000000000000000000000000000000000000000000000000000000000000000000000000000000000000000000037373737373737373737373737373737
64002535c70000b5000000b5000000846400000000000000008464e50000d5840000000000000000000000000000000000000000000000000000000000000000
00000000000000000000000000000000000000000000000000000000000000000000000000000000000000000000000037373737373737373737373737373737
64c7263600b700c000b700c000040484640000000000000014b464e50000d5840000000000000000000000000000000000000000000000000000000000000000
00000000000000000000000000000000000000000000000000000000000000000000000000000000000000000000000037373737373737373737373737373737
b4c1c1c1c1c1c1c1c1c1c1c1c20000846400000000d2c1c174b464e50000d5840000000000000000000000000000000000000000000000000000000000000000
00000000000000000000000000000000000000000000000000000000000000000000000000000000000000000000000037000000000000000000000000000000
64000000000000000000000000000484640000000000000000846400000000840000000000000000000000000000000000000000000000000000000000000000
00000000000000000000000000000000000000000000000000000000000000000000000000000000000000000000000000000000000000000000000000000000
64c60000b700b700b700b70000000084640400000000000000846400e6f600840000000000000000000000000000000000000000000000000000000000000000
00000000000000000000000000000000000000000000000000000000000000000000000000000000000000000000000000000000000000000000000000000000
b4240000b5b5b5b5b5b5b500000014b4640000000000000000846400e7f700840000000000000000000000000000000000000000000000000000000000000000
00000000000000000000000000000000000000000000000000000000000000000000000000000000000000000000000000000000000000000000000000000000
b4b4545454545454545454545454b4b4545454545454545454545454545454545454000000000000000000000000000000000000000000000000000000000000
00000000000000000000000000000000000000000000000000000000000000000000000000000000000000000000000000000000000000000000000000000037
__gff__
0000000000000000000000010108010000000000000000000000000101000000000000000000000000000001010100004000000000000000000000010000000002010101010101010101010000000000000000000000000000000110101010000000000000000000000000004001808010014000000000000000000400008080
0000000000000000000000000000000000000000000000000000000000000000000000000000000000000040000000000000000000000000000000000000001000000000000000000000000000000000000000000000000000000000000000000000000000000000000000000000000000000000000000000000000000000000
__map__
4b4b4747474b4b4b4b4b4b4b4b4b4b4b4b4b47474747474b4b4b4b4b4b4b4b4b4747474747474b4b4b4b4b4b4b4b4b4b0000000000000000000000000000000000000000000000000000000000000000000000000000000000000000000000000000000000000000000000000000000000000000000000000000000000000000
4b460000004447474747474747474b4a4b4600005c0000484b4b4b4b4b4b4b4b000000000000484b4b4b4747474747470000000000000000000000000000000000000000000000000000000000000000000000000000000000000000000000000000000000000000000000000000000000000000000000000000000000000000
4f467c6e6f0d0000007a0000005c444b4b467200000000484b4b4b4b4b4f4b4b000000000000484b4b4300007a0000000000000000000000000000000000000000000000000000000000000000000000000000000000000000000000000000000000000000000000000000000000000000000000000000000000000000000000
4946007e7f0d750000790000000000484b472c00000000484b4b4b474b4b4b4b00006c000000484b430000007a0000000000000000000000000000000000000000000000000000000000000000000000000000000000000000000000000000000000000000000000000000000000000000000000000000000000000000000000
4b43404040400000006a000000720048464300007b000048494b4600484b4b4b004040000000444300000000790000000000000000000000000000000000000000000000000000000000000000000000000000000000000000000000000000000000000000000000000000000000000000000000000000000000000000000000
460000000000000000000000000000484677000000004c484b4b4673484b4b4b5b00000000000000000000006a0000000000000000000000000000000000000000000000000000000000000000000000000000000000000000000000000000000000000000000000000000000000000000000000000000000000000000000000
46000000000000007b000000005b00484600000000002d4b4b4b4b454b4b4b4b404000000000000000000000000000000000000000000000000000000000000000000000000000000000000000000000000000000000000000000000000000000000000000000000000000000000000000000000000000000000000000000000
4600007374000000000000414542004846000000000000484b4b4b4b4b4b494b000000000000000000000000000000000000000000000000000000000000000000000000000000000000000000000000000000000000000000000000000000000000000000000000000000000000000000000000000000000000000000000000
460000414200007c000000484b460048460000000c5b5b484b494b4b4b4b4b4b5b5b5b5b005b5b0000000000000d0d0d0000000000000000000000000000000000000000000000000000000000000000000000000000000000000000000000000000000000000000000000000000000000000000000000000000000000000000
4600004443000000007c0048494640484600000000404044474747474b4b4b4b404040404040407b00000000000000000000000000000000000000000000000000000000000000000000000000000000000000000000000000000000000000000000000000000000000000000000000000000000000000000000000000000000
4600000000007b00000000484b4600484640000000000000006a007a484b4b4b000000000000000000000d0d0d0000000000000000000000000000000000000000000000000000000000000000000000000000000000000000000000000000000000000000000000000000000000000000000000000000000000000000000000
460000000000004c007400484b46004846000000000000000000006a4447474b000000000000000000000000000000000000000000000000000000000000000000000000000000000000000000000000000000000000000000000000000000000000000000000000000000000000000000000000000000000000000000000000
4600000000000041454200485a4600484600000000000000000000000d000048000000000000000d0d0d000000000d0d0000000000000000000000000000000000000000000000000000000000000000000000000000000000000000000000000000000000000000000000000000000000000000000000000000000000000000
460000000000414b4f464044474340484b4542005b007b005b0000000d6e6f48000000000000000000000000000d6e6f0d00000000000000000000000000000000000000000000000000000000000000000000000000000000000000000000000000000000000000000000000000000000000000000000000000000000000000
4b42000074414b4b4b460000000000484b4b46000c0000002b5b00000d7e7f48000000000d0d0d0000000000000d7e7f0d00000000000000000000000000000000000000000000000000000000000000000000000000000000000000000000000000000000000000000000000000000000000000000000000000000000000000
4a4b450e454b494b4b4b0e45450e0e4b4b4b467070707000484240404145454b454542000000000000000000414545454500000000000000000000000000000000000000000000000000000000000000000000000000000000000000000000000000000000000000000000000000000000000000000000000000000000000000
4b4b4747474747474747474747474b4b4b47474b4b4b4b4b4b4b4b4b4b4b4b4b4b4b47474747474b4b4b4b47474747474b00000000000000000000000000000000000000000000000000000000000000000000000000000000000000000000000000000000000000000000000000000000000000000000000000000000000000
4b430000000000000000000000004447467c0044474747474747474747474b494b430000000000444b4b460000000d0d4800000000000000000000000000000000000000000000000000000000000000000000000000000000000000000000000000000000000000000000000000000000000000000000000000000000000000
460000007374000000000000000d6e6f466e6f0d000000000000777a7700444b460000000000000048474600000d6e6f4800000000000000000000000000000000000000000000000000000000000000000000000000000000000000000000000000000000000000000000000000000000000000000000000000000000000000
460000004142000000005b00000d7e7f467e7f0d000000000000007a0000004846000000000000001b5c1b00000d7e7f4800000000000000000000000000000000000000000000000000000000000000000000000000000000000000000000000000000000000000000000000000000000000000000000000000000000000000
46000000484b4200007b0c0000004145464040000000007c0000007900000048460000005b0000001b6c1b00004040404800000000000000000000000000000000000000000000000000000000000000000000000000000000000000000000000000000000000000000000000000000000000000000000000000000000000000
4640402d4747471c1c1c45420000484b46000000007b0000007b006a007b0048464000002b5e005d1b401b00000000004800000000000000000000000000000000000000000000000000000000000000000000000000000000000000000000000000000000000000000000000000000000000000000000000000000000000000
46000000005c000000004446402d4b4e4600007200005b5b5b5b5b5b00000048460000001b0000001b001b40400000004800000000000000000000000000000000000000000000000000000000000000000000000000000000000000000000000000000000000000000000000000000000000000000000000000000000000000
467b0000000000000000001b0000484b46000000000041454545454200004048464000001b5e005d1b401b00000000004800000000000000000000000000000000000000000000000000000000000000000000000000000000000000000000000000000000000000000000000000000000000000000000000000000000000000
4600000000000000000000482c40484b46000000000044474747474300000048460000001b0000003b003b007b0000004800000000000000000000000000000000000000000000000000000000000000000000000000000000000000000000000000000000000000000000000000000000000000000000000000000000000000
4b1c4542005b004c0000001b0000484b4652537c000000000000000000004048464000001b00000000400000000000004800000000000000000000000000000000000000000000000000000000000000000000000000000000000000000000000000000000000000000000000000000000000000000000000000000000000000
467744471c1c1c1c2c40401b402d4b4946626300000000000000000000000048460000001b0000000000000000007b004800000000000000000000000000000000000000000000000000000000000000000000000000000000000000000000000000000000000000000000000000000000000000000000000000000000000000
4600000000007a000000001b005c484b49454200000000000000000000004048464000001b000000000000000000005b4800000000000000000000000000000000000000000000000000000000000000000000000000000000000000000000000000000000000000000000000000000000000000000000000000000000000000
4600000058596a000000001b6c00484b4b4b46000000007c00005b0000000048460000001b007b00007b00007b005b414b00000000000000000000000000000000000000000000000000000000000000000000000000000000000000000000000000000000000000000000000000000000000000000000000000000000000000
4600000068690000005b41467b00484b4b5a4600007b00007b002b5b7b000048464000001b00000000000000005b414b4b00000000000000000000000000000000000000000000000000000000000000000000000000000000000000000000000000000000000000000000000000000000000000000000000000000000000000
4b4545420000004145454b460000484b4b4b460000000000005b484200005b48460000001b0000000000000000414b4b4b00000000000000000000000000000000000000000000000000000000000000000000000000000000000000000000000000000000000000000000000000000000000000000000000000000000000000
4b4b4b46000000484b4b4b460000484b4b4b43000000000000414b460000414b4b454545460000000000000000484b4b4b00000000000000000000000000000000000000000000000000000000000000000000000000000000000000000000000000000000000000000000000000000000000000000000000000000000000000
